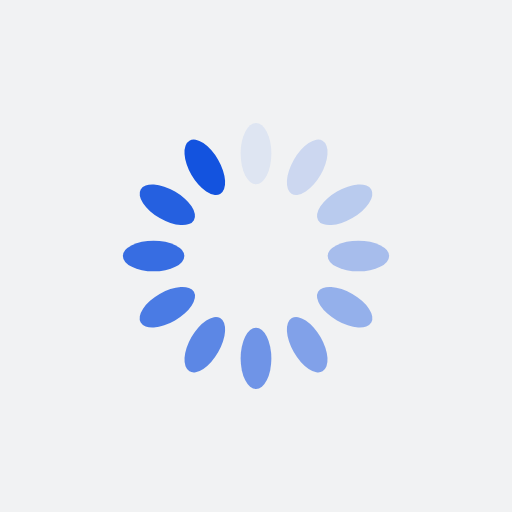
t = 0.00 s
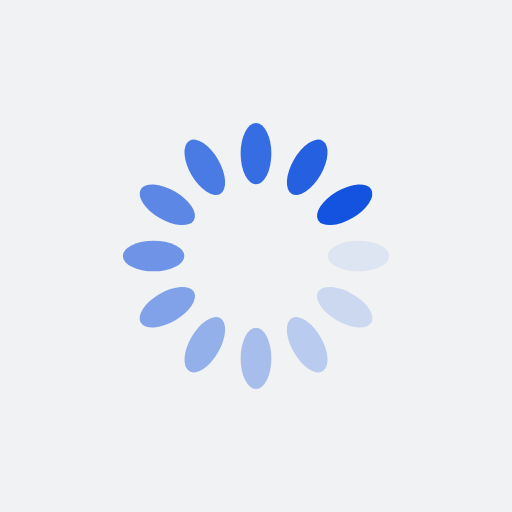
t = 0.25 s
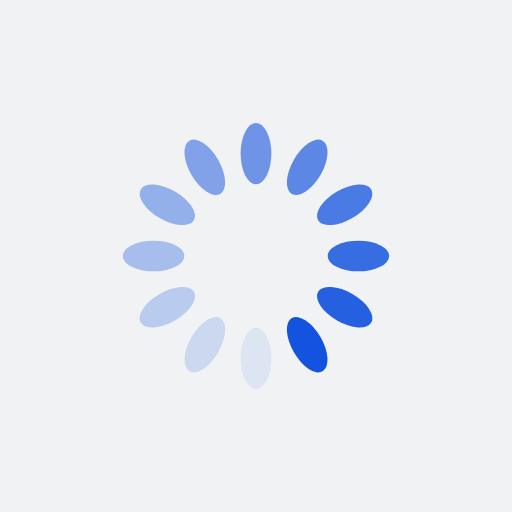
t = 0.50 s
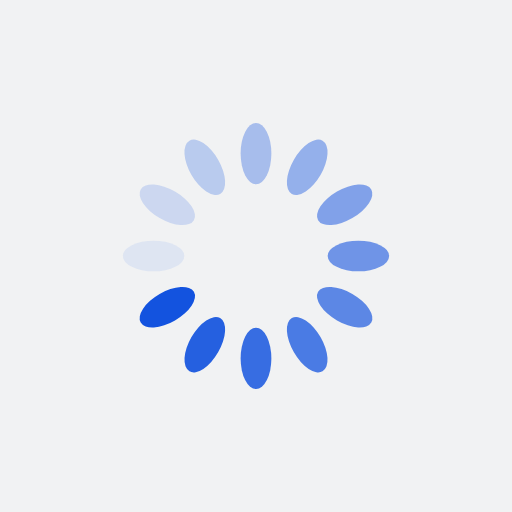
t = 0.75 s

The animated SVG that drew these frames (rendered in a browser with its animation timeline set to each time). Animation: 12 SMIL elements (animate=12); one cycle of 1.00 s, repeats indefinitely.

<?xml version="1.0" encoding="utf-8"?>
<svg xmlns="http://www.w3.org/2000/svg" xmlns:xlink="http://www.w3.org/1999/xlink" style="margin: auto; background: rgb(241, 242, 243); display: block; shape-rendering: auto;" width="200px" height="200px" viewBox="0 0 100 100" preserveAspectRatio="xMidYMid">
<g transform="rotate(0 50 50)">
  <rect x="47" y="24" rx="3" ry="6" width="6" height="12" fill="#1353df">
    <animate attributeName="opacity" values="1;0" keyTimes="0;1" dur="1s" begin="-0.9166666666666666s" repeatCount="indefinite"></animate>
  </rect>
</g><g transform="rotate(30 50 50)">
  <rect x="47" y="24" rx="3" ry="6" width="6" height="12" fill="#1353df">
    <animate attributeName="opacity" values="1;0" keyTimes="0;1" dur="1s" begin="-0.8333333333333334s" repeatCount="indefinite"></animate>
  </rect>
</g><g transform="rotate(60 50 50)">
  <rect x="47" y="24" rx="3" ry="6" width="6" height="12" fill="#1353df">
    <animate attributeName="opacity" values="1;0" keyTimes="0;1" dur="1s" begin="-0.75s" repeatCount="indefinite"></animate>
  </rect>
</g><g transform="rotate(90 50 50)">
  <rect x="47" y="24" rx="3" ry="6" width="6" height="12" fill="#1353df">
    <animate attributeName="opacity" values="1;0" keyTimes="0;1" dur="1s" begin="-0.6666666666666666s" repeatCount="indefinite"></animate>
  </rect>
</g><g transform="rotate(120 50 50)">
  <rect x="47" y="24" rx="3" ry="6" width="6" height="12" fill="#1353df">
    <animate attributeName="opacity" values="1;0" keyTimes="0;1" dur="1s" begin="-0.5833333333333334s" repeatCount="indefinite"></animate>
  </rect>
</g><g transform="rotate(150 50 50)">
  <rect x="47" y="24" rx="3" ry="6" width="6" height="12" fill="#1353df">
    <animate attributeName="opacity" values="1;0" keyTimes="0;1" dur="1s" begin="-0.5s" repeatCount="indefinite"></animate>
  </rect>
</g><g transform="rotate(180 50 50)">
  <rect x="47" y="24" rx="3" ry="6" width="6" height="12" fill="#1353df">
    <animate attributeName="opacity" values="1;0" keyTimes="0;1" dur="1s" begin="-0.4166666666666667s" repeatCount="indefinite"></animate>
  </rect>
</g><g transform="rotate(210 50 50)">
  <rect x="47" y="24" rx="3" ry="6" width="6" height="12" fill="#1353df">
    <animate attributeName="opacity" values="1;0" keyTimes="0;1" dur="1s" begin="-0.3333333333333333s" repeatCount="indefinite"></animate>
  </rect>
</g><g transform="rotate(240 50 50)">
  <rect x="47" y="24" rx="3" ry="6" width="6" height="12" fill="#1353df">
    <animate attributeName="opacity" values="1;0" keyTimes="0;1" dur="1s" begin="-0.25s" repeatCount="indefinite"></animate>
  </rect>
</g><g transform="rotate(270 50 50)">
  <rect x="47" y="24" rx="3" ry="6" width="6" height="12" fill="#1353df">
    <animate attributeName="opacity" values="1;0" keyTimes="0;1" dur="1s" begin="-0.16666666666666666s" repeatCount="indefinite"></animate>
  </rect>
</g><g transform="rotate(300 50 50)">
  <rect x="47" y="24" rx="3" ry="6" width="6" height="12" fill="#1353df">
    <animate attributeName="opacity" values="1;0" keyTimes="0;1" dur="1s" begin="-0.08333333333333333s" repeatCount="indefinite"></animate>
  </rect>
</g><g transform="rotate(330 50 50)">
  <rect x="47" y="24" rx="3" ry="6" width="6" height="12" fill="#1353df">
    <animate attributeName="opacity" values="1;0" keyTimes="0;1" dur="1s" begin="0s" repeatCount="indefinite"></animate>
  </rect>
</g>
<!-- [ldio] generated by https://loading.io/ --></svg>
